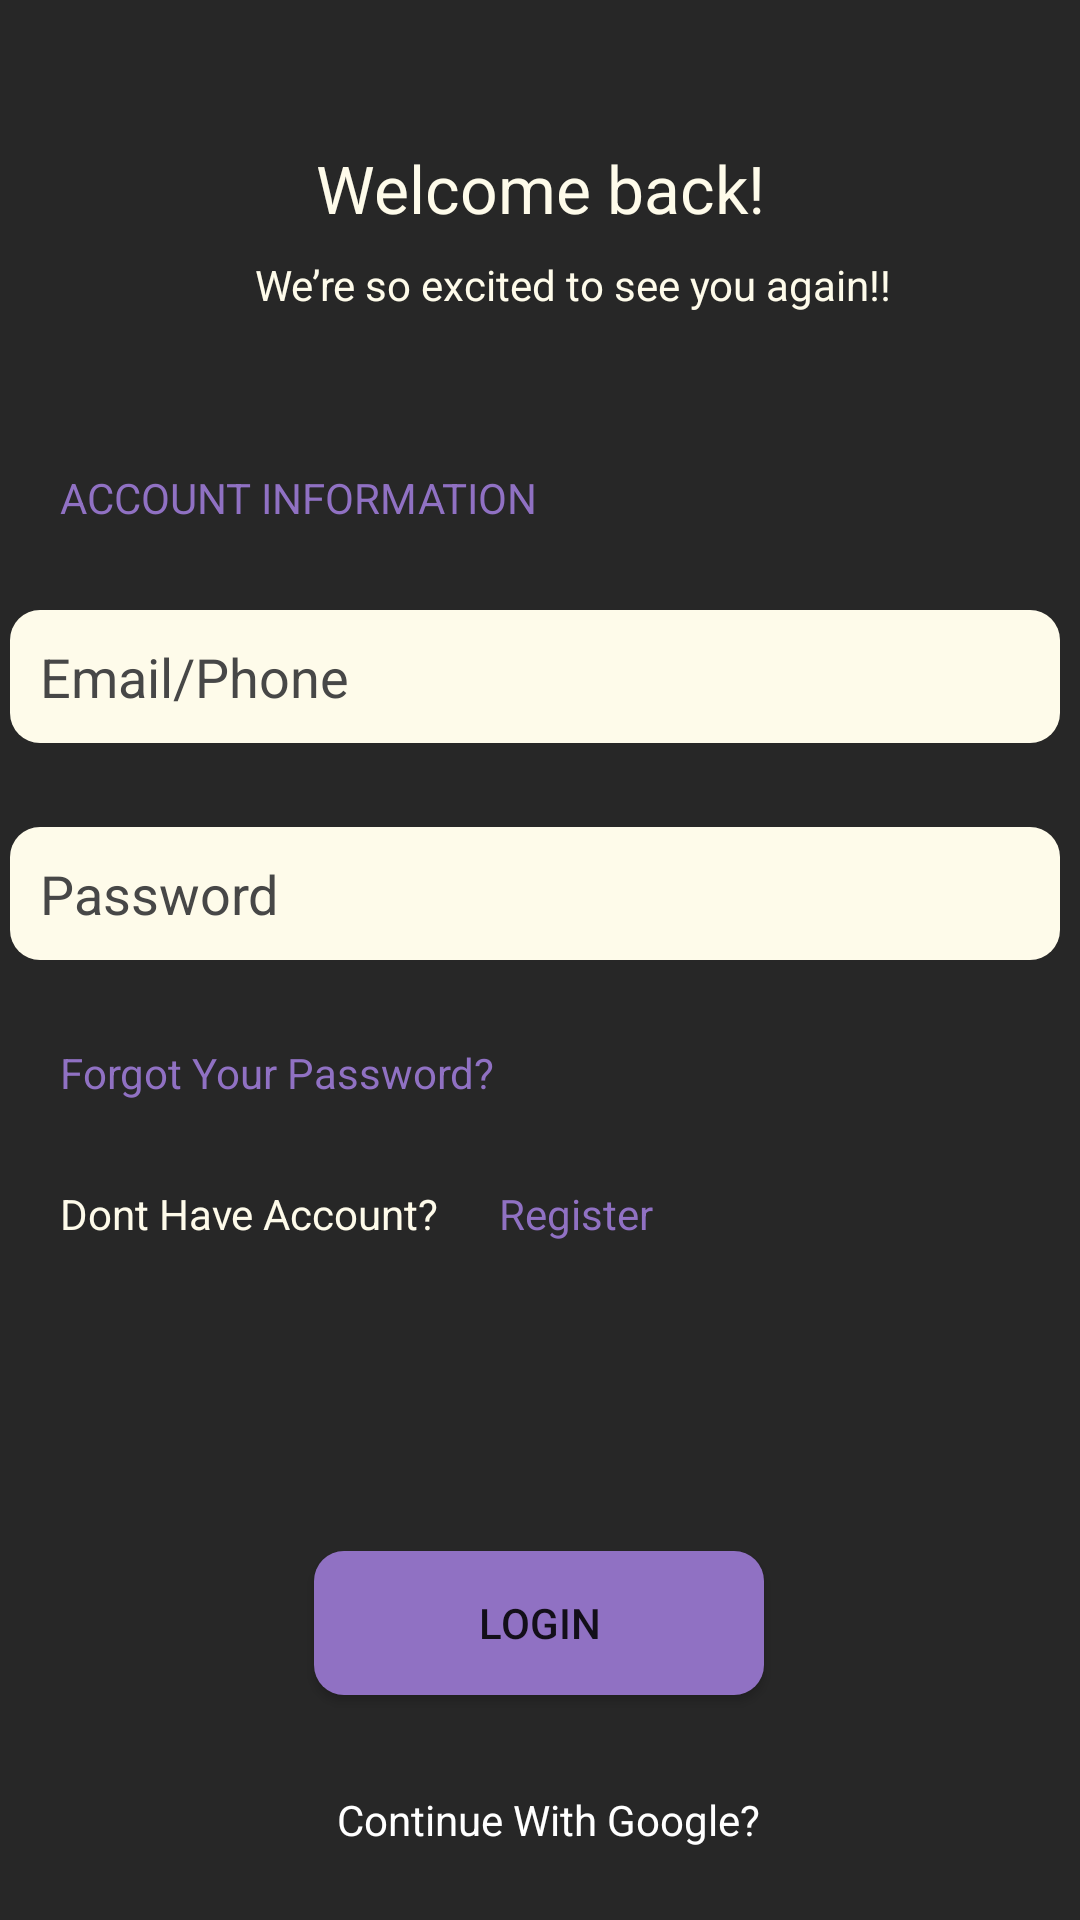

This screen was rendered from an Android layout file. Write that file and the resources it references.
<!-- AndroidManifest.xml: application theme Theme.MAD -->
<!-- res/layout/activity_login.xml -->
<?xml version="1.0" encoding="utf-8"?>
<androidx.constraintlayout.widget.ConstraintLayout xmlns:android="http://schemas.android.com/apk/res/android"
    xmlns:app="http://schemas.android.com/apk/res-auto"
    xmlns:tools="http://schemas.android.com/tools"
    android:layout_width="match_parent"
    android:layout_height="match_parent"
    android:background="@color/dark"
    tools:context=".Login_Activity">

    <TextView
        android:id="@+id/textView9"
        android:layout_width="wrap_content"
        android:layout_height="wrap_content"
        android:layout_marginTop="48dp"
        android:text="@string/welcome"
        android:textColor="@color/cream"
        android:textSize="22sp"
        app:layout_constraintEnd_toEndOf="parent"
        app:layout_constraintHorizontal_bias="0.5"
        app:layout_constraintStart_toStartOf="parent"
        app:layout_constraintTop_toTopOf="parent" />

    <TextView
        android:id="@+id/textView10"
        android:layout_width="wrap_content"
        android:layout_height="wrap_content"
        android:layout_marginTop="8dp"
        android:text="@string/weare_login"
        android:textColor="@color/cream"
        android:textSize="14sp"
        app:layout_constraintEnd_toEndOf="parent"
        app:layout_constraintHorizontal_bias="0.576"
        app:layout_constraintStart_toStartOf="parent"
        app:layout_constraintTop_toBottomOf="@+id/textView9" />

    <TextView
        android:id="@+id/textView11"
        android:layout_width="wrap_content"
        android:layout_height="wrap_content"
        android:layout_marginStart="20dp"
        android:layout_marginTop="52dp"
        android:text="@string/account_info"
        android:textAllCaps="true"
        android:textColor="@color/violet"
        android:textSize="14sp"
        app:layout_constraintStart_toStartOf="parent"
        app:layout_constraintTop_toBottomOf="@+id/textView10" />

    <EditText
        android:id="@+id/email_login"
        android:layout_width="350dp"
        android:layout_height="wrap_content"
        android:layout_marginTop="28dp"
        android:background="@drawable/rectangle_button"
        android:hint="@string/email"
        android:textColorHint="@color/grey"
        android:textColor="@color/black"
        android:padding="10dp"
        app:layout_constraintEnd_toEndOf="parent"
        app:layout_constraintHorizontal_bias="0.327"
        app:layout_constraintStart_toStartOf="parent"
        app:layout_constraintTop_toBottomOf="@+id/textView11" />

    <EditText
        android:id="@+id/password_login"
        android:layout_width="350dp"
        android:layout_height="wrap_content"
        android:layout_marginTop="28dp"
        android:background="@drawable/rectangle_button"
        android:hint="@string/password"
        android:textColorHint="@color/grey"
        android:textColor="@color/black"
        android:inputType="textPassword"
        android:padding="10dp"
        app:layout_constraintEnd_toEndOf="parent"
        app:layout_constraintHorizontal_bias="0.327"
        app:layout_constraintStart_toStartOf="parent"
        app:layout_constraintTop_toBottomOf="@+id/email_login" />

    <TextView
        android:id="@+id/textView12"
        android:layout_width="wrap_content"
        android:layout_height="wrap_content"
        android:layout_marginStart="20dp"
        android:layout_marginTop="28dp"
        android:text="@string/forgotpass_login"
        android:textColor="@color/violet"
        app:layout_constraintStart_toStartOf="parent"
        app:layout_constraintTop_toBottomOf="@+id/password_login" />

    <TextView
        android:id="@+id/textView14"
        android:layout_width="wrap_content"
        android:layout_height="wrap_content"
        android:layout_marginStart="20dp"
        android:layout_marginTop="28dp"
        android:text="@string/noaccount"
        android:textColor="@color/cream"
        app:layout_constraintStart_toStartOf="parent"
        app:layout_constraintTop_toBottomOf="@+id/textView12" />

    <TextView
        android:id="@+id/textView15"
        android:layout_width="wrap_content"
        android:layout_height="wrap_content"
        android:layout_marginStart="20dp"
        android:layout_marginTop="28dp"
        android:text="@string/register_login"
        android:textColor="@color/violet"
        app:layout_constraintStart_toEndOf="@+id/textView14"
        app:layout_constraintTop_toBottomOf="@+id/textView12" />

    <Button
        android:id="@+id/button"
        android:layout_width="150dp"
        android:layout_height="wrap_content"
        android:layout_marginTop="150dp"
        android:background="@drawable/rectangle_button"
        android:backgroundTint="@color/violet"
        android:text="@string/login_login"
        app:layout_constraintEnd_toEndOf="parent"
        app:layout_constraintHorizontal_bias="0.498"
        app:layout_constraintStart_toStartOf="parent"
        app:layout_constraintTop_toBottomOf="@+id/textView12" />

    <ImageView
        android:id="@+id/imageView"
        android:layout_width="25dp"
        android:layout_height="25dp"
        android:src="@drawable/ic_icons8_google"
        app:layout_constraintBottom_toBottomOf="@+id/textView13"
        app:layout_constraintEnd_toStartOf="@+id/textView13"
        app:layout_constraintHorizontal_bias="0.875"
        app:layout_constraintStart_toStartOf="parent"
        app:layout_constraintTop_toTopOf="@+id/textView13" />

    <TextView
        android:id="@+id/textView13"
        android:layout_width="wrap_content"
        android:layout_height="wrap_content"
        android:layout_marginTop="32dp"
        android:text="@string/continue_login"
        android:textColor="@color/white"

        app:layout_constraintEnd_toEndOf="parent"
        app:layout_constraintHorizontal_bias="0.513"

        app:layout_constraintStart_toStartOf="parent"
        app:layout_constraintTop_toBottomOf="@+id/button" />


</androidx.constraintlayout.widget.ConstraintLayout>
<!-- resources referenced by this layout -->
<resources>
  <color name="black">#FF000000</color>
  <color name="cream">#FEFBEA</color>
  <color name="dark">#272727</color>
  <color name="grey">#474747</color>
  <color name="violet">#9071C3</color>
  <color name="white">#FFFFFFFF</color>
  <!-- drawable rectangle_button (drawable) -->
  <?xml version="1.0" encoding="utf-8"?>
  <shape xmlns:android="http://schemas.android.com/apk/res/android">
  <solid android:color="@color/cream"></solid>
      <corners android:radius="10dp"></corners>
  </shape>
  <string name="account_info">Account information</string>
  <string name="continue_login">Continue With Google?</string>
  <string name="email">Email/Phone</string>
  <string name="forgotpass_login">Forgot Your Password?</string>
  <string name="login_login">Login</string>
  <string name="noaccount">Dont Have Account? </string>
  <string name="password">Password</string>
  <string name="register_login">Register</string>
  <string name="weare_login">We’re so excited to see you again!!</string>
  <string name="welcome">Welcome back!</string>
  <style name="Theme.MAD" parent="Theme.AppCompat.DayNight.NoActionBar">
          
          <item name="colorPrimary">@color/purple_500</item>
          <item name="colorPrimaryVariant">@color/black</item>
          <item name="colorOnPrimary">@color/white</item>
          
          <item name="colorSecondary">@color/teal_200</item>
          <item name="colorSecondaryVariant">@color/teal_700</item>
          <item name="colorOnSecondary">@color/black</item>
          
          <item name="android:statusBarColor" tools:targetApi="l">?attr/colorPrimaryVariant</item>
          
      </style>
  <color name="purple_500">#FF6200EE</color>
  <color name="teal_200">#FF03DAC5</color>
  <color name="teal_700">#FF018786</color>
</resources>
